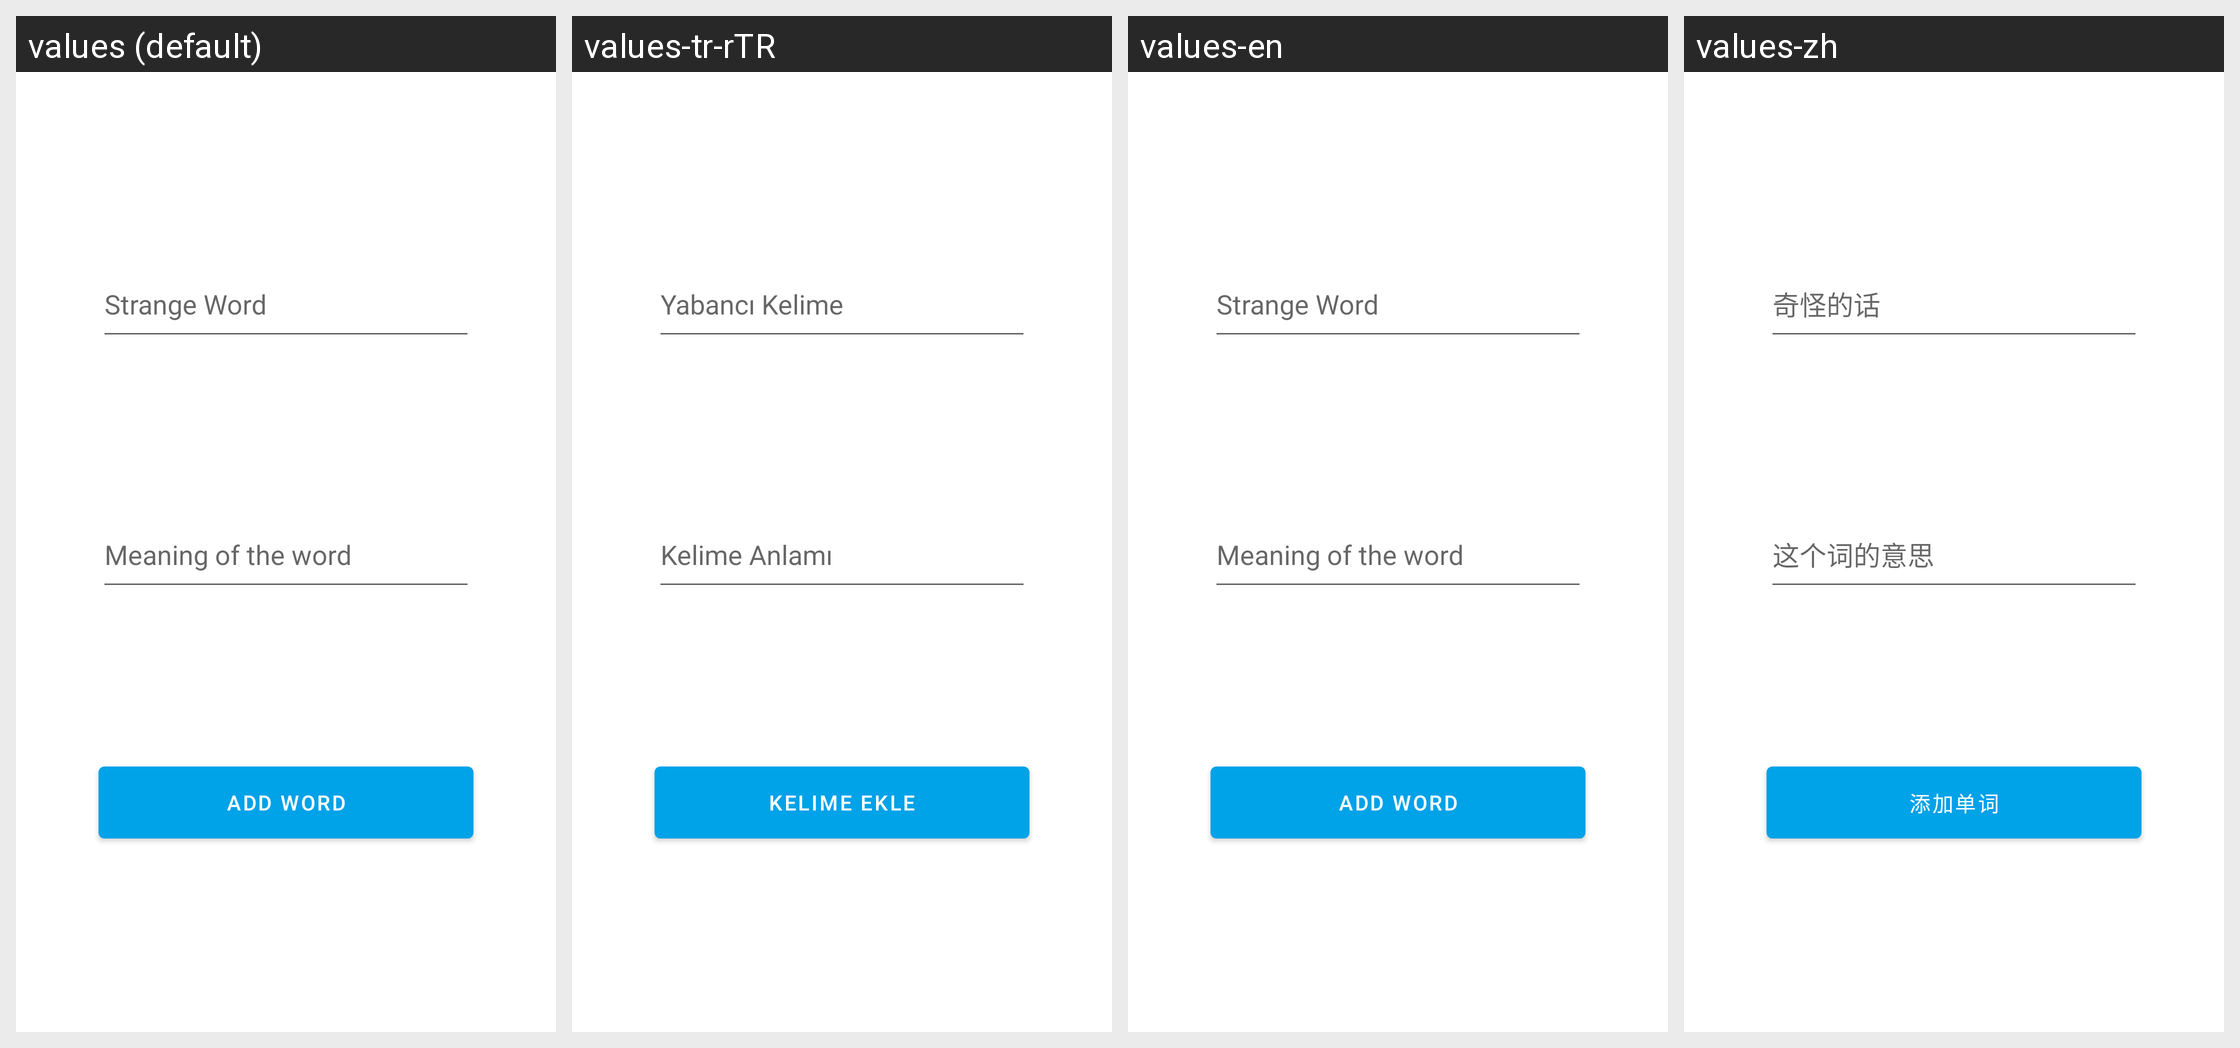

Strings drawn on this Android screen and how each of the app's shown locales translates them:
Android screen res/layout/modal_bottom_sheet_word_add.xml rendered under 4 locales, left to right: values (default), values-tr-rTR, values-en, values-zh. Device: Nexus 5 (rendered at 1080×1920; each locale shown at half size, 540×960, under a caption strip naming it); theme AppTheme.
Other locales in the repository, not shown: values-ar, values-de, values-es, values-fr, values-hi, values-ru.
Strings drawn on this screen, with the default value and each locale's value (text and hints the layout hard-codes, and strings that could not be matched under every locale, appear in the picture but are not listed):

ui_word_add_strange_hint
  values: Strange Word
  values-tr-rTR: Yabancı Kelime
  values-en: Strange Word
  values-zh: 奇怪的话

ui_word_add_explain_hint
  values: Meaning of the word
  values-tr-rTR: Kelime Anlamı
  values-en: Meaning of the word
  values-zh: 这个词的意思

ui_word_add_button
  values: Add Word
  values-tr-rTR: Kelime Ekle
  values-en: Add Word
  values-zh: 添加单词
